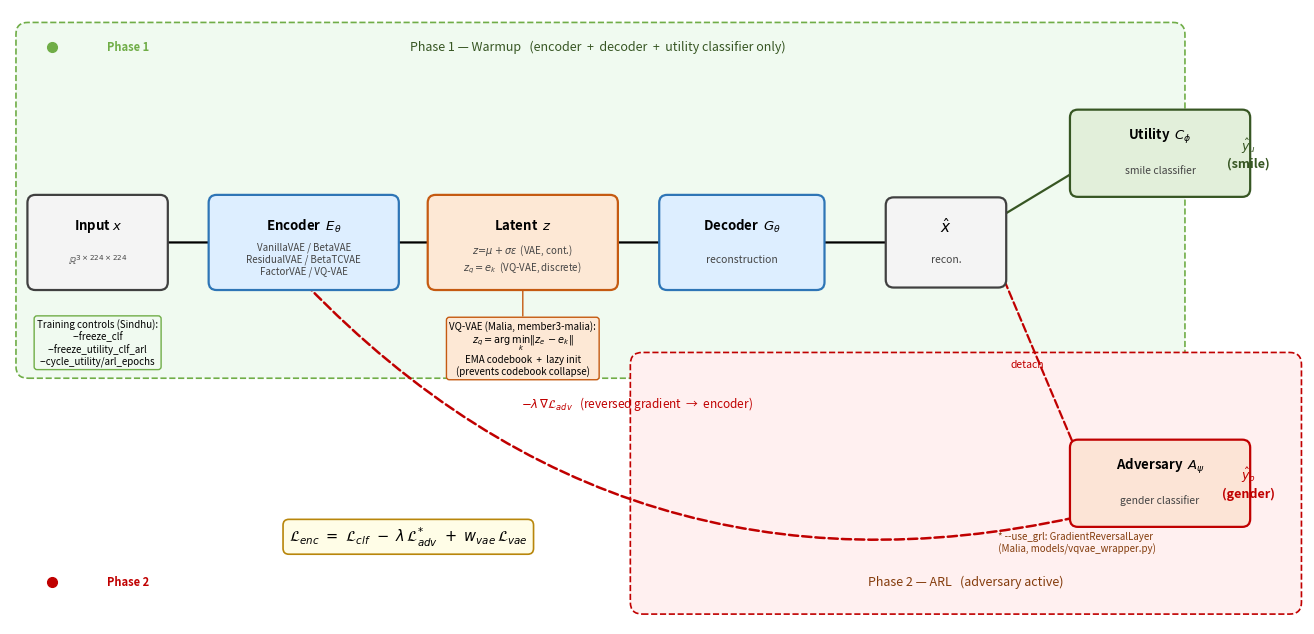

The script that saved this image:
#!/usr/bin/env python3
"""
make_diagram.py — Generate the ARL pipeline architecture figure for the report.

Outputs (saved to overleaf_figures/):
    arl_pipeline.png   200 dpi, for Overleaf upload
    arl_pipeline.pdf   vector, for Overleaf upload

Architecture depicted (accurate to adversarial_training.py + vqvae_wrapper.py):

  Phase 1 — Warmup:
      Input x  →  Encoder E_θ  →  Latent z  →  Decoder G_θ  →  x̂
      x̂  →  Utility Classifier C_φ  →  ŷ_u (smile)
      (Adversary inactive; encoder + decoder + utility clf update jointly)

  Phase 2 — ARL:
      x̂  →  Adversary A_ψ  →  ŷ_p (gender)
        - Adversary UPDATE path: x̂.detach() → A_ψ (only A_ψ weights update)
        - Encoder UPDATE path:   x̂ → [no_grad on A_ψ] → −λ·L_adv back to E_θ
          (manual gradient reversal; equivalent to GRL)
      Optional: --use_grl wraps input in GradientReversalLayer (Malia,
                models/vqvae_wrapper.py::GradientReversalLayer)

  VQ-VAE path (Malia Howe, branch member3-malia):
      Encoder → z_e → pre-quant conv → VQ Codebook (EMA) → z_q → Decoder
      VectorQuantizer uses EMA updates + lazy init to prevent codebook collapse.

  Training-schedule flags (Sindhu SureshKumar, branch member1-sindhu):
      --freeze_clf               : alternating optimisation (encoder step, then
                                   clf step on detached recon)
      --freeze_utility_clf_arl   : utility clf receives no optimiser steps in
                                   ARL phase (weights frozen after warmup)
      --cycle_utility_epochs /   : macro-epoch cycling — U epochs utility-only,
      --cycle_arl_epochs           then A epochs full ARL, repeating

  Overall encoder objective (Eq. 4 in report):
      L_enc = L_clf − λ · L*_adv + w_vae · L_vae
"""

import os
import matplotlib
matplotlib.use('Agg')
import matplotlib.pyplot as plt
from matplotlib.patches import FancyBboxPatch, FancyArrowPatch
import matplotlib.patheffects as pe

OUT_DIR = 'overleaf_figures'
os.makedirs(OUT_DIR, exist_ok=True)

# ── colour palette ─────────────────────────────────────────────────────────────
C = dict(
    enc      = '#2E75B6',   # blue        – encoder / decoder
    enc_fill = '#DDEEFF',
    vq       = '#C55A11',   # burnt-orange – VQ / codebook (Malia)
    vq_fill  = '#FDE8D5',
    util     = '#375623',   # dark-green  – utility classifier
    util_fill= '#E2EFDA',
    adv      = '#C00000',   # dark-red    – adversary / reversed gradient
    adv_fill = '#FCE4D6',
    neutral  = '#404040',   # dark-grey   – input / recon boxes
    bg1      = '#F0FAF0',   # pale-green  – Phase 1 region
    bg2      = '#FFF0F0',   # pale-red    – Phase 2 region
    eq_bg    = '#FFFDE7',   # pale-yellow – loss equation
    ctrl_bg  = '#F0FAF0',   # pale-green  – training controls note
)

# ── canvas ─────────────────────────────────────────────────────────────────────
fig, ax = plt.subplots(figsize=(13, 6.2))
ax.set_xlim(0, 13)
ax.set_ylim(0, 6.2)
ax.axis('off')
fig.patch.set_facecolor('white')

# ── helpers ────────────────────────────────────────────────────────────────────

def rounded_box(cx, cy, w, h, title, sub=None,
                fc='white', ec='black', lw=1.6,
                tsz=9.5, ssz=7.5, bold=True, zorder=4):
    rect = FancyBboxPatch(
        (cx - w / 2, cy - h / 2), w, h,
        boxstyle='round,pad=0.08',
        facecolor=fc, edgecolor=ec, linewidth=lw, zorder=zorder,
    )
    ax.add_patch(rect)
    tw = 'bold' if bold else 'normal'
    if sub:
        ax.text(cx, cy + 0.17, title, ha='center', va='center',
                fontsize=tsz, fontweight=tw, color='black', zorder=zorder + 1)
        ax.text(cx, cy - 0.17, sub, ha='center', va='center',
                fontsize=ssz, color='#444444', style='italic', zorder=zorder + 1)
    else:
        ax.text(cx, cy, title, ha='center', va='center',
                fontsize=tsz, fontweight=tw, color='black', zorder=zorder + 1)


def arr(x1, y1, x2, y2, color='black', lw=1.6, ls='-',
        cs='arc3,rad=0.0', hw=0.22, hl=0.15, zorder=3):
    ax.annotate(
        '', xy=(x2, y2), xytext=(x1, y1),
        arrowprops=dict(
            arrowstyle=f'->,head_width={hw},head_length={hl}',
            color=color, lw=lw, linestyle=ls,
            connectionstyle=cs,
        ),
        zorder=zorder,
    )


def label(x, y, text, ha='center', va='center', sz=8, color='black',
          bold=False, italic=False, zorder=5):
    fw = 'bold' if bold else 'normal'
    fs = 'italic' if italic else 'normal'
    ax.text(x, y, text, ha=ha, va=va, fontsize=sz,
            fontweight=fw, style=fs, color=color, zorder=zorder)


# ══════════════════════════════════════════════════════════════════════════════
# Phase background regions
# ══════════════════════════════════════════════════════════════════════════════
# Phase 1: warmup — covers encoder through utility clf
ax.add_patch(FancyBboxPatch(
    (0.18, 2.6), 11.5, 3.35,
    boxstyle='round,pad=0.12',
    facecolor=C['bg1'], edgecolor='#70AD47',
    linewidth=1.2, linestyle='--', zorder=0,
))
label(5.9, 5.82,
      'Phase 1 — Warmup   (encoder  +  decoder  +  utility classifier only)',
      sz=9, color='#375623', italic=True)

# Phase 2: ARL — adversary branch
ax.add_patch(FancyBboxPatch(
    (6.35, 0.22), 6.5, 2.4,
    boxstyle='round,pad=0.12',
    facecolor=C['bg2'], edgecolor=C['adv'],
    linewidth=1.2, linestyle='--', zorder=0,
))
label(9.6, 0.42, 'Phase 2 — ARL   (adversary active)',
      sz=9, color='#843C0C', italic=True)

# ══════════════════════════════════════════════════════════════════════════════
# Main pipeline boxes  (main row y = 3.85)
# ══════════════════════════════════════════════════════════════════════════════
Y = 3.85

# Input
rounded_box(0.88, Y, 1.25, 0.80,
            r'Input $x$',
            r'$\mathbb{R}^{3\times224\times224}$',
            fc='#F4F4F4', ec=C['neutral'], tsz=9.5)

# Encoder
rounded_box(2.95, Y, 1.75, 0.80,
            r'Encoder  $E_\theta$',
            'VanillaVAE / BetaVAE\nResidualVAE / BetaTCVAE\nFactorVAE / VQ-VAE',
            fc=C['enc_fill'], ec=C['enc'], tsz=9.5, ssz=7)

# Latent space
rounded_box(5.15, Y, 1.75, 0.80,
            r'Latent  $z$',
            r'$z\!=\!\mu+\sigma\varepsilon$  (VAE, cont.)' + '\n' +
            r'$z_q = e_k$  (VQ-VAE, discrete)',
            fc=C['vq_fill'], ec=C['vq'], tsz=9.5, ssz=7)

# Decoder
rounded_box(7.35, Y, 1.5, 0.80,
            r'Decoder  $G_\theta$', 'reconstruction',
            fc=C['enc_fill'], ec=C['enc'], tsz=9.5)

# Reconstruction output
rounded_box(9.4, Y, 1.05, 0.75,
            r'$\hat{x}$', 'recon.',
            fc='#F4F4F4', ec=C['neutral'], tsz=11)

# Utility classifier (upper right)
rounded_box(11.55, 4.75, 1.65, 0.72,
            r'Utility  $C_\phi$', 'smile classifier',
            fc=C['util_fill'], ec=C['util'], tsz=9.5)

# Adversary (lower right)
rounded_box(11.55, 1.42, 1.65, 0.72,
            r'Adversary  $A_\psi$', 'gender classifier',
            fc=C['adv_fill'], ec=C['adv'], tsz=9.5)

# ══════════════════════════════════════════════════════════════════════════════
# Forward-pass arrows
# ══════════════════════════════════════════════════════════════════════════════
arr(1.52, Y, 2.07, Y)                         # input → encoder
arr(3.83, Y, 4.27, Y)                         # encoder → latent
arr(6.03, Y, 6.60, Y)                         # latent → decoder
arr(8.10, Y, 8.87, Y)                         # decoder → recon

# recon → utility clf (up-right, solid)
arr(9.93, 4.10, 10.72, 4.58, color=C['util'])

# recon → adversary (down-right, dashed = detached input)
arr(9.93, 3.60, 10.72, 1.72, color=C['adv'], ls='dashed')

# ══════════════════════════════════════════════════════════════════════════════
# Reversed adversary gradient back to encoder  (curved dashed red arrow)
# ══════════════════════════════════════════════════════════════════════════════
arr(10.72, 1.08, 2.95, 3.45,
    color=C['adv'], lw=1.8, ls='dashed',
    cs='arc3,rad=-0.28', hw=0.22, hl=0.17)

# ══════════════════════════════════════════════════════════════════════════════
# Output labels
# ══════════════════════════════════════════════════════════════════════════════
label(12.44, 4.75,
      r'$\hat{y}_u$' + '\n(smile)', sz=9, color=C['util'], bold=True)
label(12.44, 1.42,
      r'$\hat{y}_p$' + '\n(gender)', sz=9, color=C['adv'], bold=True)

# ══════════════════════════════════════════════════════════════════════════════
# Annotation: "detach" on adversary input arrow
# ══════════════════════════════════════════════════════════════════════════════
label(10.22, 2.62, 'detach', sz=7.5, color=C['adv'], italic=True)

# ══════════════════════════════════════════════════════════════════════════════
# Annotation: reversed gradient label on curved arrow
# ══════════════════════════════════════════════════════════════════════════════
label(6.3, 2.22,
      r'$-\lambda\,\nabla\mathcal{L}_{adv}$   (reversed gradient  →  encoder)',
      sz=8.5, color=C['adv'], italic=True)

# ══════════════════════════════════════════════════════════════════════════════
# Loss equation box (bottom left)
# ══════════════════════════════════════════════════════════════════════════════
ax.text(4.0, 0.88,
        r'$\mathcal{L}_{enc}\ =\ \mathcal{L}_{clf}\ -\ '
        r'\lambda\,\mathcal{L}^{*}_{adv}\ +\ w_{vae}\,\mathcal{L}_{vae}$',
        ha='center', va='center', fontsize=10.5,
        bbox=dict(facecolor=C['eq_bg'], edgecolor='#B8860B',
                  linewidth=1.2, pad=5, boxstyle='round,pad=0.4'),
        zorder=5)

# ══════════════════════════════════════════════════════════════════════════════
# Annotation: VQ-VAE codebook note (Malia)
# ══════════════════════════════════════════════════════════════════════════════
ax.text(5.15, 2.78,
        'VQ-VAE (Malia, member3-malia):\n'
        r'$z_q = \arg\min_k \|z_e - e_k\|$'  + '\n'
        'EMA codebook  +  lazy init\n'
        '(prevents codebook collapse)',
        ha='center', va='center', fontsize=7,
        bbox=dict(facecolor=C['vq_fill'], edgecolor=C['vq'],
                  linewidth=1, pad=3, boxstyle='round,pad=0.3'),
        zorder=5)
# small arrow up to latent box
arr(5.15, 3.08, 5.15, 3.44, color=C['vq'], lw=1.0, hw=0.12, hl=0.10)

# ══════════════════════════════════════════════════════════════════════════════
# Annotation: GRL option (Malia)
# ══════════════════════════════════════════════════════════════════════════════
label(10.7, 0.82,
      '* --use_grl: GradientReversalLayer\n  (Malia, models/vqvae_wrapper.py)',
      sz=7, color='#843C0C', italic=True)

# ══════════════════════════════════════════════════════════════════════════════
# Annotation: training-schedule controls (Sindhu)
# ══════════════════════════════════════════════════════════════════════════════
ax.text(0.88, 2.84,
        'Training controls (Sindhu):\n'
        '--freeze_clf\n'
        '--freeze_utility_clf_arl\n'
        '--cycle_utility/arl_epochs',
        ha='center', va='center', fontsize=7,
        bbox=dict(facecolor=C['ctrl_bg'], edgecolor='#70AD47',
                  linewidth=1, pad=3, boxstyle='round,pad=0.3'),
        zorder=5)

# ══════════════════════════════════════════════════════════════════════════════
# Phase-1 / Phase-2 legend dots
# ══════════════════════════════════════════════════════════════════════════════
for xp, yp, col, lbl in [
    (0.42, 5.82, '#70AD47', 'Phase 1'),
    (0.42, 0.42, C['adv'],  'Phase 2'),
]:
    ax.plot(xp, yp, 'o', color=col, markersize=7, zorder=6)
    label(xp + 0.55, yp, lbl, sz=8, color=col, bold=True, ha='left')

# ── save ───────────────────────────────────────────────────────────────────────
plt.tight_layout(pad=0.2)
for ext, kw in [('png', dict(dpi=200)), ('pdf', {})]:
    out = os.path.join(OUT_DIR, f'arl_pipeline.{ext}')
    plt.savefig(out, bbox_inches='tight', facecolor='white', **kw)
    print(f'Saved  {out}')

plt.close()
print('Done.')
